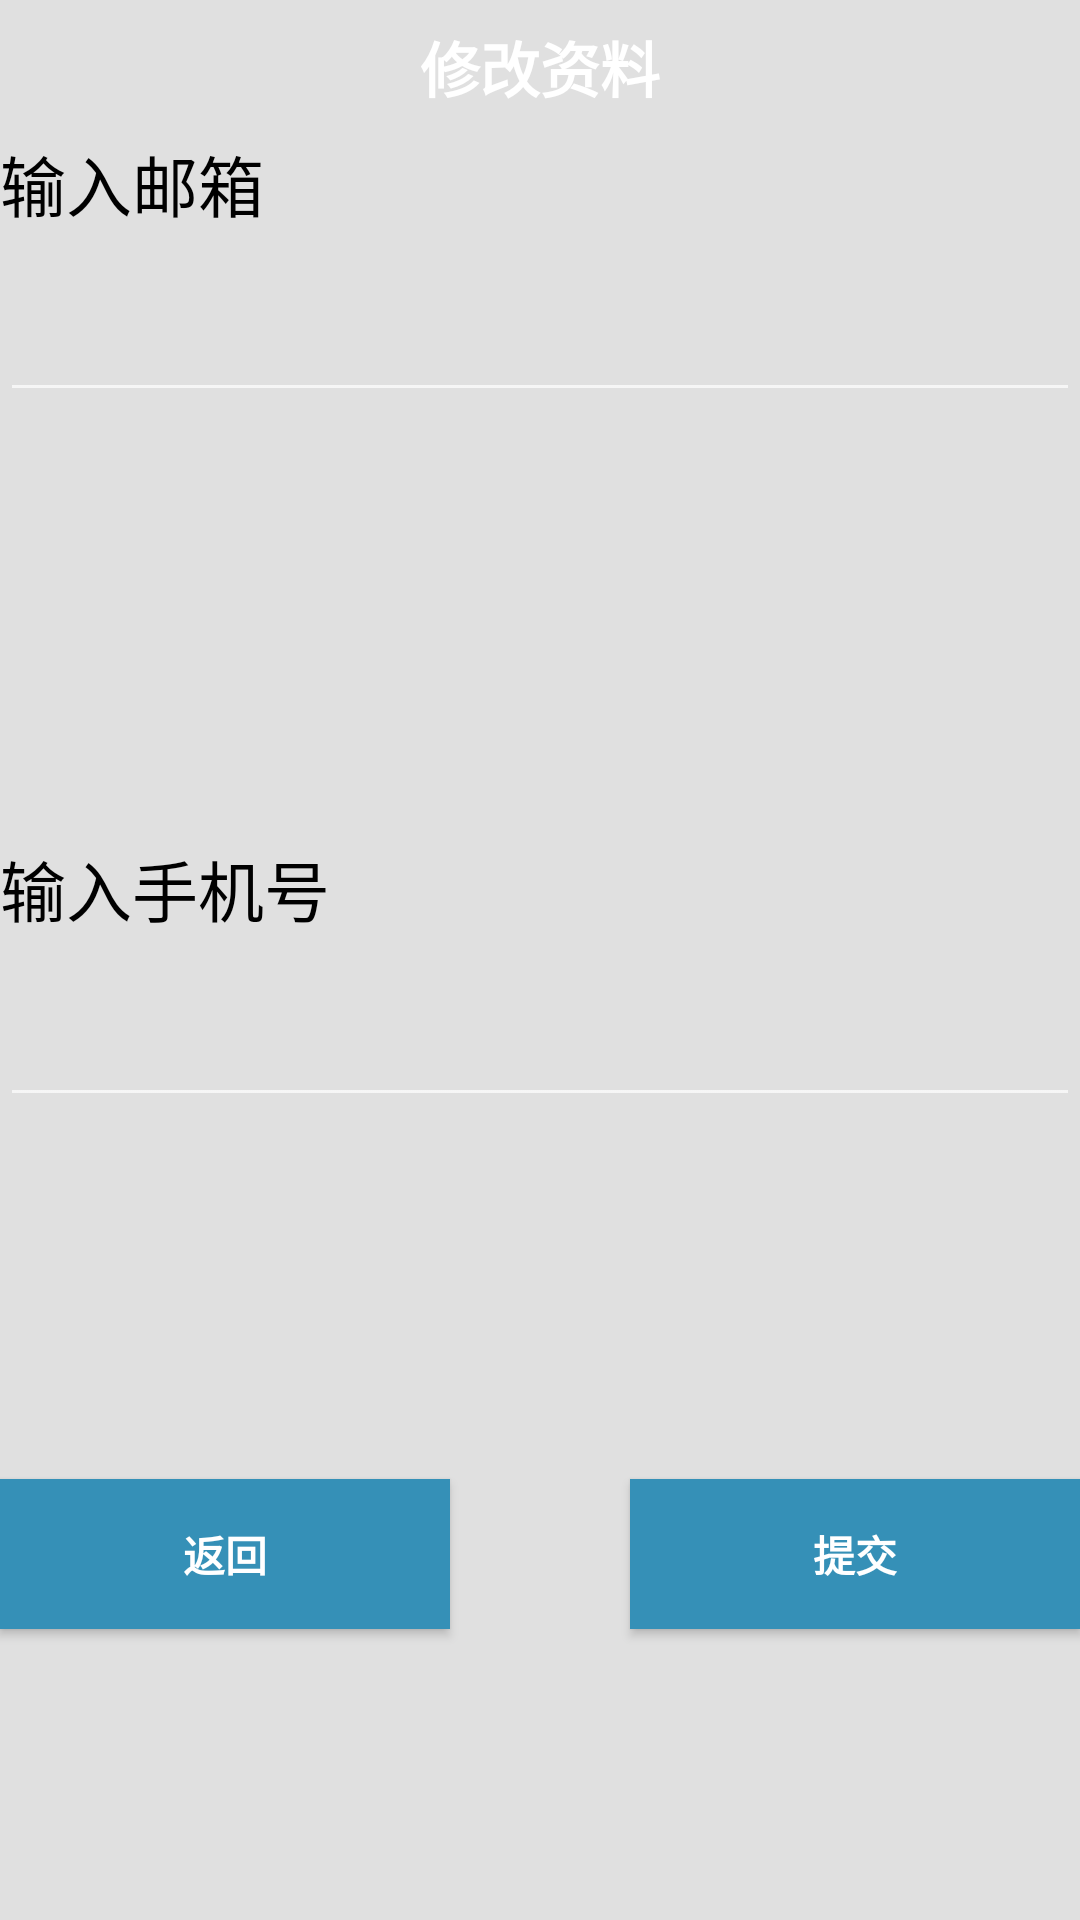

This screen was rendered from an Android layout file. Write that file and the resources it references.
<!-- AndroidManifest.xml: application theme AppTheme1 -->
<!-- res/layout/update_user.xml -->
<?xml version="1.0" encoding="utf-8"?>
<RelativeLayout xmlns:android="http://schemas.android.com/apk/res/android"
    xmlns:app="http://schemas.android.com/apk/res-auto"
    android:orientation="vertical" android:layout_width="match_parent"
    android:layout_height="match_parent"
    android:background="#e0e0e0">

    <include layout="@layout/update_zl_top"
        android:id="@+id/include2" />
    <RelativeLayout
        android:layout_width="match_parent"
        android:layout_height="match_parent"
        android:layout_below="@+id/include2">


    <TextView
        android:layout_width="wrap_content"
        android:layout_height="wrap_content"
        android:textAppearance="?android:attr/textAppearanceLarge"
        android:text="输入邮箱"
        android:textColor="#000000"
        android:id="@+id/textView22"
        android:layout_below="@+id/top_relative"
        android:layout_alignParentStart="true" />

    <EditText
        android:layout_width="wrap_content"
        android:layout_height="60dp"
        android:id="@+id/update_user_phonenumber"
        android:textColor="#000000"
        android:layout_centerVertical="true"
        android:layout_alignParentStart="true"
        android:layout_alignParentEnd="true" />

    <TextView
        android:layout_width="wrap_content"
        android:layout_height="wrap_content"
        android:textAppearance="?android:attr/textAppearanceLarge"
        android:text="输入手机号"
        android:textColor="#000000"
        android:id="@+id/textView23"
        android:layout_above="@+id/update_user_phonenumber"
        android:layout_alignParentStart="true" />

    <EditText
        android:layout_width="wrap_content"
        android:layout_height="60dp"
        android:id="@+id/update_user_email"
        android:textColor="#000000"
        android:layout_below="@+id/textView22"
        android:layout_alignParentStart="true"
        android:layout_alignParentEnd="true" />

    <Button
        android:layout_width="150dp"
        android:layout_height="50dp"
        android:text="提交"
        android:background="#3590b7"
        android:textStyle="bold"
        android:textColor="#ffffff"
        android:id="@+id/update_user_submit"
        android:layout_marginBottom="97dp"
        android:layout_alignParentBottom="true"
        android:layout_alignParentEnd="true" />

    <Button
        android:layout_width="150dp"
        android:layout_height="50dp"
        android:text="返回"
        android:background="#3590b7"
        android:textStyle="bold"
        android:textColor="#ffffff"
        android:id="@+id/update_user_finish"
        android:layout_alignTop="@+id/update_user_submit"
        android:layout_alignParentStart="true" />

    </RelativeLayout>

</RelativeLayout>
<!-- res/layout/update_zl_top.xml (included above) -->
<?xml version="1.0" encoding="utf-8"?>
<LinearLayout xmlns:android="http://schemas.android.com/apk/res/android"
    android:orientation="vertical"
    android:background="@drawable/title_bar_9"
    android:gravity="center"
    android:layout_width="match_parent"
    android:layout_height="45dp"

    >
    <TextView
        android:layout_width="wrap_content"
        android:layout_height="wrap_content"
        android:text="修改资料"
        android:textColor="#ffffff"
        android:layout_gravity="center"
        android:textSize="20sp"
        android:textStyle="bold"
        />

</LinearLayout>
<!-- resources referenced by this layout -->
<resources>
  <style name="AppTheme1" parent="Theme.AppCompat.NoActionBar">
          <item name="colorPrimary">@android:color/white</item>
          <item name="android:windowBackground">@android:color/white</item>
  
          
      </style>
</resources>
